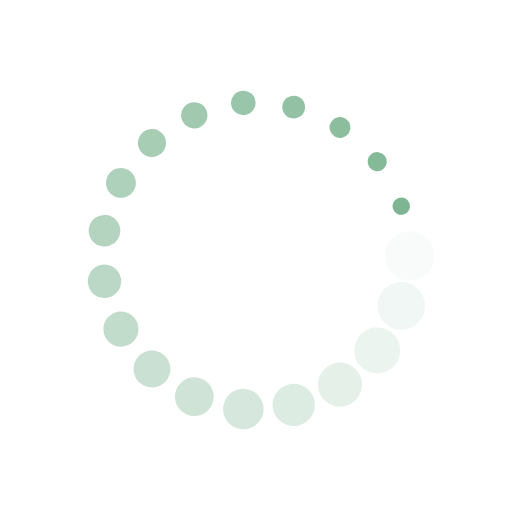
t = 0.00 s
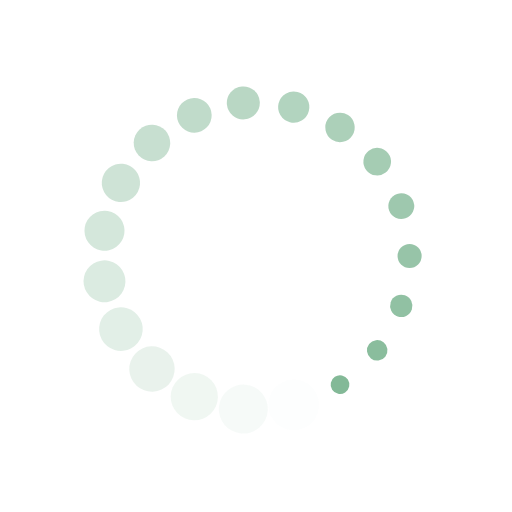
t = 0.25 s
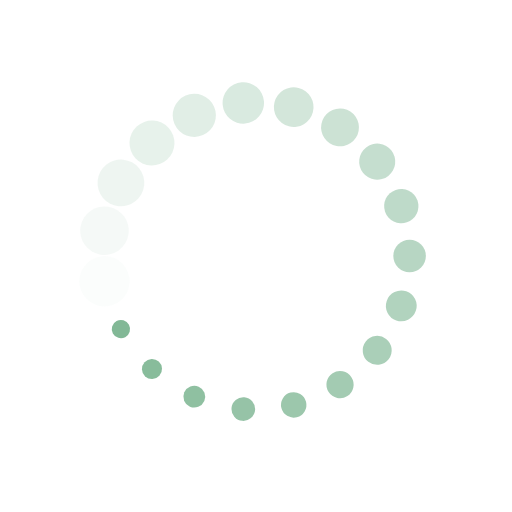
t = 0.50 s
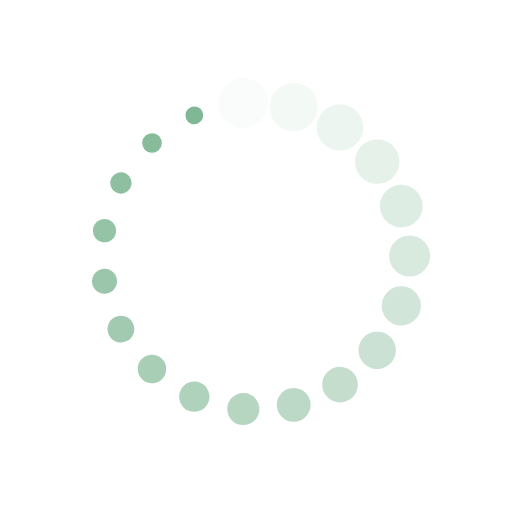
t = 0.75 s

The animated SVG that drew these frames (rendered in a browser with its animation timeline set to each time). Animation: 38 SMIL elements (animate=19,animateTransform=19); one cycle of 1.00 s, repeats indefinitely.

<svg xmlns="http://www.w3.org/2000/svg" viewBox="0 0 100 100" preserveAspectRatio="xMidYMid" width="200" height="200" style="shape-rendering: auto; display: block; background: transparent;" xmlns:xlink="http://www.w3.org/1999/xlink"><g><g transform="translate(80,50)">
<g transform="rotate(0)">
<circle fill-opacity="1" fill="#7eb693" r="5" cy="0" cx="0">
  <animateTransform repeatCount="indefinite" dur="1s" keyTimes="0;1" values="0.34 0.34;1 1" begin="-0.9473684210526315s" type="scale" attributeName="transform"></animateTransform>
  <animate begin="-0.9473684210526315s" values="1;0" repeatCount="indefinite" dur="1s" keyTimes="0;1" attributeName="fill-opacity"></animate>
</circle>
</g>
</g><g transform="translate(78.37451725101904,59.740984076140506)">
<g transform="rotate(18.94736842105263)">
<circle fill-opacity="0.9473684210526315" fill="#7eb693" r="5" cy="0" cx="0">
  <animateTransform repeatCount="indefinite" dur="1s" keyTimes="0;1" values="0.34 0.34;1 1" begin="-0.8947368421052632s" type="scale" attributeName="transform"></animateTransform>
  <animate begin="-0.8947368421052632s" values="1;0" repeatCount="indefinite" dur="1s" keyTimes="0;1" attributeName="fill-opacity"></animate>
</circle>
</g>
</g><g transform="translate(73.6742152818918,68.42638138069003)">
<g transform="rotate(37.89473684210526)">
<circle fill-opacity="0.8947368421052632" fill="#7eb693" r="5" cy="0" cx="0">
  <animateTransform repeatCount="indefinite" dur="1s" keyTimes="0;1" values="0.34 0.34;1 1" begin="-0.8421052631578947s" type="scale" attributeName="transform"></animateTransform>
  <animate begin="-0.8421052631578947s" values="1;0" repeatCount="indefinite" dur="1s" keyTimes="0;1" attributeName="fill-opacity"></animate>
</circle>
</g>
</g><g transform="translate(66.4084447436728,75.11499434787586)">
<g transform="rotate(56.8421052631579)">
<circle fill-opacity="0.8421052631578947" fill="#7eb693" r="5" cy="0" cx="0">
  <animateTransform repeatCount="indefinite" dur="1s" keyTimes="0;1" values="0.34 0.34;1 1" begin="-0.7894736842105263s" type="scale" attributeName="transform"></animateTransform>
  <animate begin="-0.7894736842105263s" values="1;0" repeatCount="indefinite" dur="1s" keyTimes="0;1" attributeName="fill-opacity"></animate>
</circle>
</g>
</g><g transform="translate(57.36456461422398,79.08200797817992)">
<g transform="rotate(75.78947368421052)">
<circle fill-opacity="0.7894736842105263" fill="#7eb693" r="5" cy="0" cx="0">
  <animateTransform repeatCount="indefinite" dur="1s" keyTimes="0;1" values="0.34 0.34;1 1" begin="-0.7368421052631579s" type="scale" attributeName="transform"></animateTransform>
  <animate begin="-0.7368421052631579s" values="1;0" repeatCount="indefinite" dur="1s" keyTimes="0;1" attributeName="fill-opacity"></animate>
</circle>
</g>
</g><g transform="translate(47.52261963583003,79.8975347902001)">
<g transform="rotate(94.73684210526315)">
<circle fill-opacity="0.7368421052631579" fill="#7eb693" r="5" cy="0" cx="0">
  <animateTransform repeatCount="indefinite" dur="1s" keyTimes="0;1" values="0.34 0.34;1 1" begin="-0.6842105263157895s" type="scale" attributeName="transform"></animateTransform>
  <animate begin="-0.6842105263157895s" values="1;0" repeatCount="indefinite" dur="1s" keyTimes="0;1" attributeName="fill-opacity"></animate>
</circle>
</g>
</g><g transform="translate(37.94913726041092,77.47319979965172)">
<g transform="rotate(113.6842105263158)">
<circle fill-opacity="0.6842105263157895" fill="#7eb693" r="5" cy="0" cx="0">
  <animateTransform repeatCount="indefinite" dur="1s" keyTimes="0;1" values="0.34 0.34;1 1" begin="-0.631578947368421s" type="scale" attributeName="transform"></animateTransform>
  <animate begin="-0.631578947368421s" values="1;0" repeatCount="indefinite" dur="1s" keyTimes="0;1" attributeName="fill-opacity"></animate>
</circle>
</g>
</g><g transform="translate(29.681552851227774,72.07171732019395)">
<g transform="rotate(132.6315789473684)">
<circle fill-opacity="0.631578947368421" fill="#7eb693" r="5" cy="0" cx="0">
  <animateTransform repeatCount="indefinite" dur="1s" keyTimes="0;1" values="0.34 0.34;1 1" begin="-0.5789473684210527s" type="scale" attributeName="transform"></animateTransform>
  <animate begin="-0.5789473684210527s" values="1;0" repeatCount="indefinite" dur="1s" keyTimes="0;1" attributeName="fill-opacity"></animate>
</circle>
</g>
</g><g transform="translate(23.615787463805333,64.27842179111221)">
<g transform="rotate(151.57894736842104)">
<circle fill-opacity="0.5789473684210527" fill="#7eb693" r="5" cy="0" cx="0">
  <animateTransform repeatCount="indefinite" dur="1s" keyTimes="0;1" values="0.34 0.34;1 1" begin="-0.5263157894736842s" type="scale" attributeName="transform"></animateTransform>
  <animate begin="-0.5263157894736842s" values="1;0" repeatCount="indefinite" dur="1s" keyTimes="0;1" attributeName="fill-opacity"></animate>
</circle>
</g>
</g><g transform="translate(20.40916089791833,54.93783770842202)">
<g transform="rotate(170.52631578947367)">
<circle fill-opacity="0.5263157894736842" fill="#7eb693" r="5" cy="0" cx="0">
  <animateTransform repeatCount="indefinite" dur="1s" keyTimes="0;1" values="0.34 0.34;1 1" begin="-0.47368421052631576s" type="scale" attributeName="transform"></animateTransform>
  <animate begin="-0.47368421052631576s" values="1;0" repeatCount="indefinite" dur="1s" keyTimes="0;1" attributeName="fill-opacity"></animate>
</circle>
</g>
</g><g transform="translate(20.409160897918326,45.062162291577984)">
<g transform="rotate(189.4736842105263)">
<circle fill-opacity="0.47368421052631576" fill="#7eb693" r="5" cy="0" cx="0">
  <animateTransform repeatCount="indefinite" dur="1s" keyTimes="0;1" values="0.34 0.34;1 1" begin="-0.42105263157894735s" type="scale" attributeName="transform"></animateTransform>
  <animate begin="-0.42105263157894735s" values="1;0" repeatCount="indefinite" dur="1s" keyTimes="0;1" attributeName="fill-opacity"></animate>
</circle>
</g>
</g><g transform="translate(23.615787463805322,35.721578208887806)">
<g transform="rotate(208.42105263157893)">
<circle fill-opacity="0.42105263157894735" fill="#7eb693" r="5" cy="0" cx="0">
  <animateTransform repeatCount="indefinite" dur="1s" keyTimes="0;1" values="0.34 0.34;1 1" begin="-0.3684210526315789s" type="scale" attributeName="transform"></animateTransform>
  <animate begin="-0.3684210526315789s" values="1;0" repeatCount="indefinite" dur="1s" keyTimes="0;1" attributeName="fill-opacity"></animate>
</circle>
</g>
</g><g transform="translate(29.681552851227767,27.928282679806053)">
<g transform="rotate(227.3684210526316)">
<circle fill-opacity="0.3684210526315789" fill="#7eb693" r="5" cy="0" cx="0">
  <animateTransform repeatCount="indefinite" dur="1s" keyTimes="0;1" values="0.34 0.34;1 1" begin="-0.3157894736842105s" type="scale" attributeName="transform"></animateTransform>
  <animate begin="-0.3157894736842105s" values="1;0" repeatCount="indefinite" dur="1s" keyTimes="0;1" attributeName="fill-opacity"></animate>
</circle>
</g>
</g><g transform="translate(37.94913726041093,22.526800200348273)">
<g transform="rotate(246.31578947368425)">
<circle fill-opacity="0.3157894736842105" fill="#7eb693" r="5" cy="0" cx="0">
  <animateTransform repeatCount="indefinite" dur="1s" keyTimes="0;1" values="0.34 0.34;1 1" begin="-0.2631578947368421s" type="scale" attributeName="transform"></animateTransform>
  <animate begin="-0.2631578947368421s" values="1;0" repeatCount="indefinite" dur="1s" keyTimes="0;1" attributeName="fill-opacity"></animate>
</circle>
</g>
</g><g transform="translate(47.52261963583002,20.102465209799906)">
<g transform="rotate(265.2631578947368)">
<circle fill-opacity="0.2631578947368421" fill="#7eb693" r="5" cy="0" cx="0">
  <animateTransform repeatCount="indefinite" dur="1s" keyTimes="0;1" values="0.34 0.34;1 1" begin="-0.21052631578947367s" type="scale" attributeName="transform"></animateTransform>
  <animate begin="-0.21052631578947367s" values="1;0" repeatCount="indefinite" dur="1s" keyTimes="0;1" attributeName="fill-opacity"></animate>
</circle>
</g>
</g><g transform="translate(57.364564614223966,20.917992021820087)">
<g transform="rotate(284.2105263157895)">
<circle fill-opacity="0.21052631578947367" fill="#7eb693" r="5" cy="0" cx="0">
  <animateTransform repeatCount="indefinite" dur="1s" keyTimes="0;1" values="0.34 0.34;1 1" begin="-0.15789473684210525s" type="scale" attributeName="transform"></animateTransform>
  <animate begin="-0.15789473684210525s" values="1;0" repeatCount="indefinite" dur="1s" keyTimes="0;1" attributeName="fill-opacity"></animate>
</circle>
</g>
</g><g transform="translate(66.4084447436728,24.885005652124136)">
<g transform="rotate(303.1578947368421)">
<circle fill-opacity="0.15789473684210525" fill="#7eb693" r="5" cy="0" cx="0">
  <animateTransform repeatCount="indefinite" dur="1s" keyTimes="0;1" values="0.34 0.34;1 1" begin="-0.10526315789473684s" type="scale" attributeName="transform"></animateTransform>
  <animate begin="-0.10526315789473684s" values="1;0" repeatCount="indefinite" dur="1s" keyTimes="0;1" attributeName="fill-opacity"></animate>
</circle>
</g>
</g><g transform="translate(73.67421528189182,31.57361861930998)">
<g transform="rotate(322.1052631578948)">
<circle fill-opacity="0.10526315789473684" fill="#7eb693" r="5" cy="0" cx="0">
  <animateTransform repeatCount="indefinite" dur="1s" keyTimes="0;1" values="0.34 0.34;1 1" begin="-0.05263157894736842s" type="scale" attributeName="transform"></animateTransform>
  <animate begin="-0.05263157894736842s" values="1;0" repeatCount="indefinite" dur="1s" keyTimes="0;1" attributeName="fill-opacity"></animate>
</circle>
</g>
</g><g transform="translate(78.37451725101904,40.25901592385949)">
<g transform="rotate(341.05263157894734)">
<circle fill-opacity="0.05263157894736842" fill="#7eb693" r="5" cy="0" cx="0">
  <animateTransform repeatCount="indefinite" dur="1s" keyTimes="0;1" values="0.34 0.34;1 1" begin="0s" type="scale" attributeName="transform"></animateTransform>
  <animate begin="0s" values="1;0" repeatCount="indefinite" dur="1s" keyTimes="0;1" attributeName="fill-opacity"></animate>
</circle>
</g>
</g><g></g></g><!-- [ldio] generated by https://loading.io --></svg>
